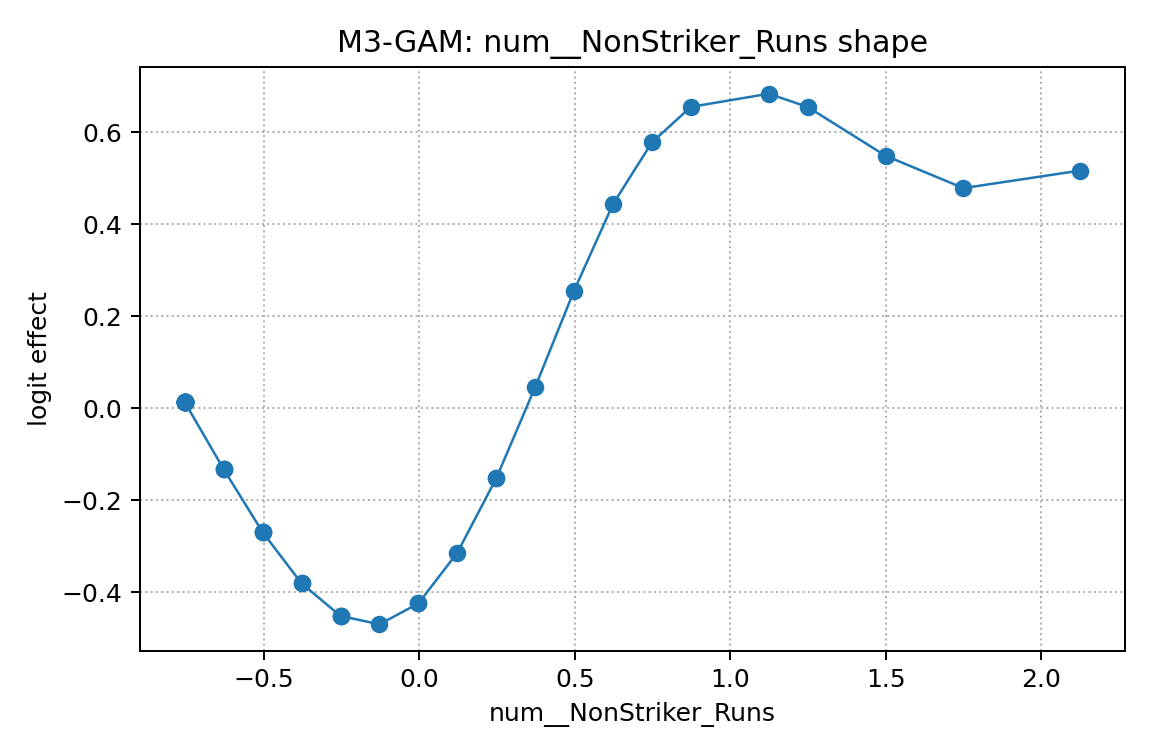

Data behind this chart, as committed beside it:
x, effect
-0.754, 0.01326
-0.754, 0.01326
-0.754, 0.01326
-0.754, 0.01326
-0.754, 0.01326
-0.754, 0.01326
-0.754, 0.01326
-0.754, 0.01326
-0.754, 0.01326
-0.754, 0.01326
-0.754, 0.01326
-0.754, 0.01326
-0.754, 0.01326
-0.754, 0.01326
-0.6288, -0.1326
-0.6288, -0.1326
-0.6288, -0.1326
-0.5036, -0.2695
-0.5036, -0.2695
-0.5036, -0.2695
-0.3785, -0.3808
-0.3785, -0.3808
-0.2533, -0.4515
-0.2533, -0.4515
-0.2533, -0.4515
-0.1282, -0.4698
-0.003012, -0.4244
-0.003012, -0.4244
0.1221, -0.3141
0.2473, -0.1523
0.2473, -0.1523
0.3725, 0.04605
0.4976, 0.2562
0.6228, 0.4442
0.7479, 0.5787
0.8731, 0.6556
1.123, 0.6843
1.249, 0.6555
1.499, 0.5493
1.749, 0.479
2.125, 0.5172
